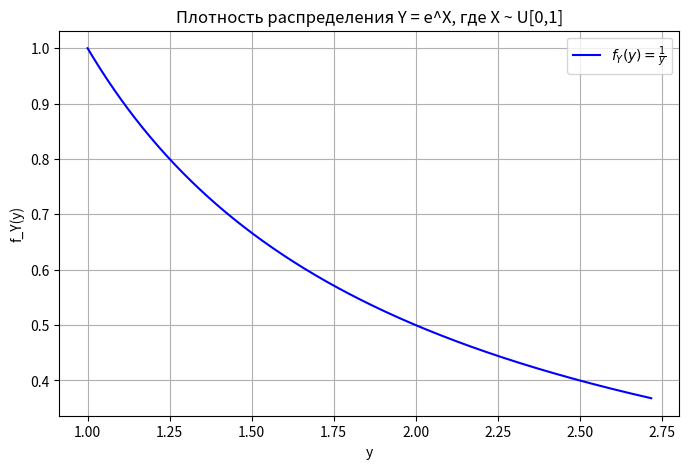
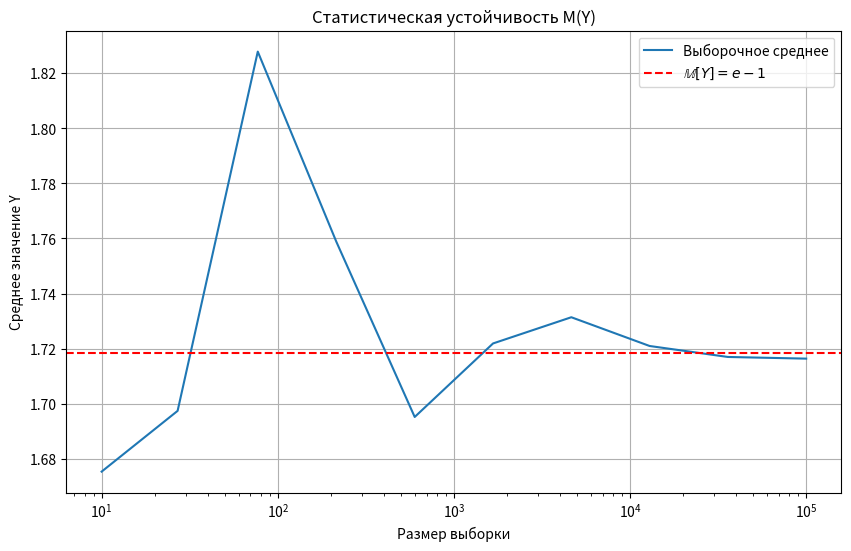

Reproduce these figures in Python, in order.
import numpy as np
import matplotlib.pyplot as plt
import scipy.integrate as integrate

# график для задания №2

# Интервал значений Y от 1 до e
y = np.linspace(1, np.e, 500)
# Плотность распределения: f_Y(y) = 1 / y
f_y = 1 / y

# Построение графика
plt.figure(figsize=(8, 5))
plt.plot(y, f_y, label=r'$f_Y(y) = \frac{1}{y}$', color='blue')
plt.title('Плотность распределения Y = e^X, где X ~ U[0,1]')
plt.xlabel('y')
plt.ylabel('f_Y(y)')
plt.grid(True)
plt.legend()
plt.show()



# задание №3

# Подынтегральная функция: y * f_Y(y) = y * (1/y) = 1
def integrand(y):
    return 1

# Интегрирование по интервалу [1, e]
expected_value, _ = integrate.quad(integrand, 1, np.e)

print(f"Математическое ожидание M[Y] = {expected_value}")



# задание №4

# Теоретическое значение
true_mean = np.e - 1

# Размеры выборки
sample_sizes = np.logspace(1, 5, num=10, dtype=int)
sample_means = []

# Генерация и расчет выборочных средних
for n in sample_sizes:
    X = np.random.uniform(0, 1, size=n)
    Y = np.exp(X)
    sample_means.append(np.mean(Y))

# Построение графика
plt.figure(figsize=(10, 6))
plt.plot(sample_sizes, sample_means, label='Выборочное среднее')
plt.axhline(true_mean, color='red', linestyle='--', label=r'$\mathbb{M}[Y] = e - 1$')
plt.xscale('log')
plt.xlabel('Размер выборки')
plt.ylabel('Среднее значение Y')
plt.title('Статистическая устойчивость M(Y)')
plt.legend()
plt.grid(True)
plt.show()
